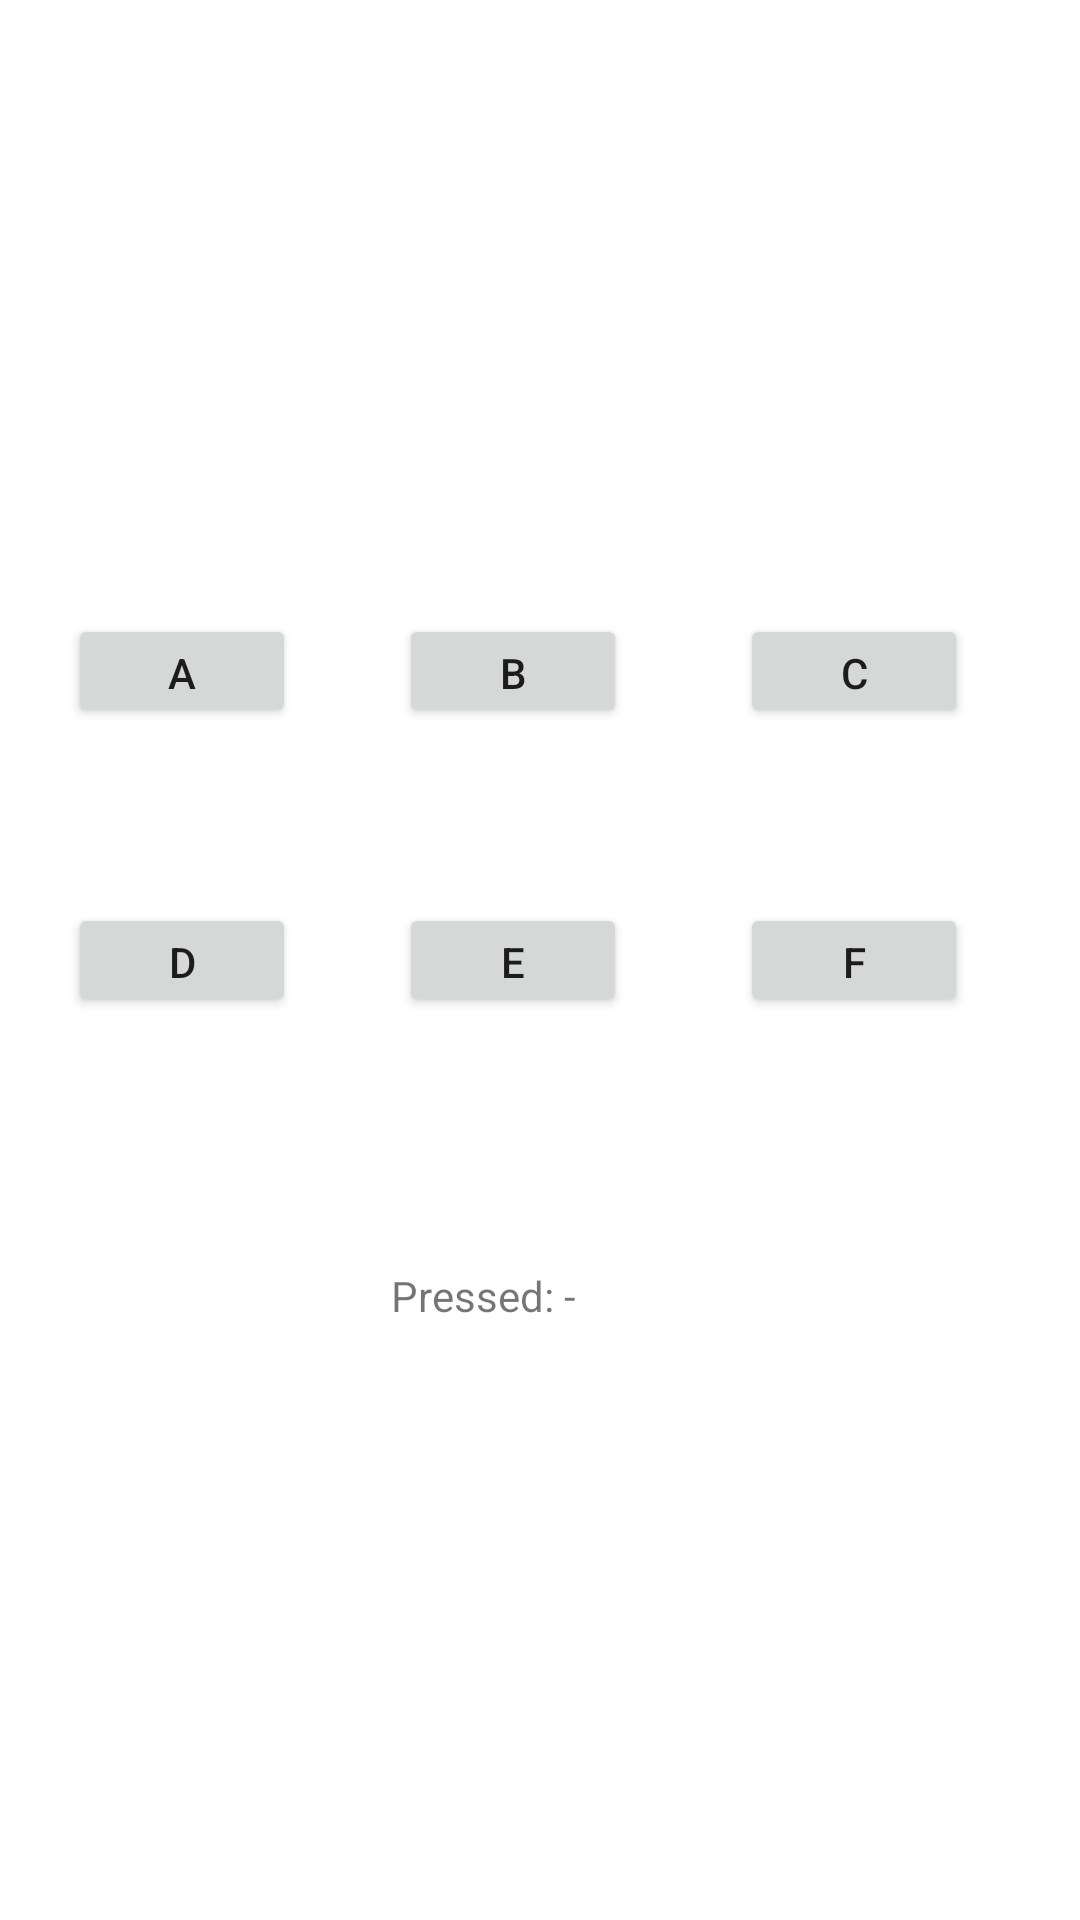

Here is an Android app screen rendered from its layout file. Give the layout XML and the strings, colors and styles it references.
<!-- AndroidManifest.xml: application theme Theme.NUMAD22Sp_ChenjieBei -->
<!-- res/layout/activity_second.xml -->
<?xml version="1.0" encoding="utf-8"?>
<androidx.constraintlayout.widget.ConstraintLayout xmlns:android="http://schemas.android.com/apk/res/android"
    xmlns:app="http://schemas.android.com/apk/res-auto"
    xmlns:tools="http://schemas.android.com/tools"
    android:layout_width="match_parent"
    android:layout_height="match_parent"
    tools:context=".SecondActivity">

    <Button
        android:id="@+id/buttonF"
        android:layout_width="76dp"
        android:layout_height="38dp"
        android:onClick="onClick"
        android:text="@string/f"
        app:layout_constraintBottom_toBottomOf="parent"
        app:layout_constraintEnd_toEndOf="parent"
        app:layout_constraintStart_toEndOf="@+id/buttonE"
        app:layout_constraintTop_toTopOf="parent" />

    <Button
        android:id="@+id/buttonE"
        android:layout_width="76dp"
        android:layout_height="38dp"
        android:onClick="onClick"
        android:text="@string/e"
        app:layout_constraintBottom_toBottomOf="parent"
        app:layout_constraintEnd_toEndOf="parent"
        app:layout_constraintHorizontal_bias="0.468"
        app:layout_constraintStart_toStartOf="parent"
        app:layout_constraintTop_toTopOf="parent" />

    <Button
        android:id="@+id/buttonD"
        android:layout_width="76dp"
        android:layout_height="38dp"
        android:onClick="onClick"
        android:text="@string/d"
        app:layout_constraintBottom_toBottomOf="parent"
        app:layout_constraintEnd_toStartOf="@+id/buttonE"
        app:layout_constraintHorizontal_bias="0.395"
        app:layout_constraintStart_toStartOf="parent"
        app:layout_constraintTop_toTopOf="parent" />

    <Button
        android:id="@+id/buttonB"
        android:layout_width="76dp"
        android:layout_height="38dp"
        android:onClick="onClick"
        android:text="@string/b"
        app:layout_constraintBottom_toTopOf="@+id/buttonE"
        app:layout_constraintEnd_toEndOf="parent"
        app:layout_constraintHorizontal_bias="0.468"
        app:layout_constraintStart_toStartOf="parent"
        app:layout_constraintTop_toTopOf="parent"
        app:layout_constraintVertical_bias="0.778" />

    <Button
        android:id="@+id/buttonC"
        android:layout_width="76dp"
        android:layout_height="38dp"
        android:onClick="onClick"
        android:text="@string/c"
        app:layout_constraintBottom_toTopOf="@+id/buttonF"
        app:layout_constraintEnd_toEndOf="parent"
        app:layout_constraintStart_toEndOf="@+id/buttonB"
        app:layout_constraintTop_toTopOf="parent"
        app:layout_constraintVertical_bias="0.778" />

    <Button
        android:id="@+id/buttonA"
        android:layout_width="76dp"
        android:layout_height="38dp"
        android:onClick="onClick"
        android:text="@string/a"
        app:layout_constraintBottom_toTopOf="@+id/buttonD"
        app:layout_constraintEnd_toStartOf="@+id/buttonB"
        app:layout_constraintHorizontal_bias="0.395"
        app:layout_constraintStart_toStartOf="parent"
        app:layout_constraintTop_toTopOf="parent"
        app:layout_constraintVertical_bias="0.778" />

    <TextView
        android:id="@+id/textView3"
        android:layout_width="83dp"
        android:layout_height="34dp"
        android:text="@string/pressed"
        android:textSize="14sp"
        app:layout_constraintBottom_toBottomOf="parent"
        app:layout_constraintEnd_toEndOf="parent"
        app:layout_constraintHorizontal_bias="0.47"
        app:layout_constraintStart_toStartOf="parent"
        app:layout_constraintTop_toTopOf="parent"
        app:layout_constraintVertical_bias="0.697" />
</androidx.constraintlayout.widget.ConstraintLayout>
<!-- resources referenced by this layout -->
<resources>
  <string name="a">A</string>
  <string name="b">B</string>
  <string name="c">C</string>
  <string name="d">D</string>
  <string name="e">E</string>
  <string name="f">F</string>
  <string name="pressed">Pressed: -</string>
  <style name="Theme.NUMAD22Sp_ChenjieBei" parent="Theme.MaterialComponents.DayNight.DarkActionBar">
          
          <item name="colorPrimary">@color/purple_500</item>
          <item name="colorPrimaryVariant">@color/purple_700</item>
          <item name="colorOnPrimary">@color/white</item>
          
          <item name="colorSecondary">@color/teal_200</item>
          <item name="colorSecondaryVariant">@color/teal_700</item>
          <item name="colorOnSecondary">@color/black</item>
          
          <item name="android:statusBarColor" tools:targetApi="l">?attr/colorPrimaryVariant</item>
          
      </style>
  <!-- not gathered from this repository: default colours our renderer supplied (Android Studio template values) -->
  <color name="purple_500">#FF6200EE</color>
  <color name="purple_700">#FF3700B3</color>
  <color name="teal_200">#FF03DAC5</color>
  <color name="teal_700">#FF018786</color>
  <color name="black">#FF000000</color>
  <color name="white">#FFFFFFFF</color>
</resources>
